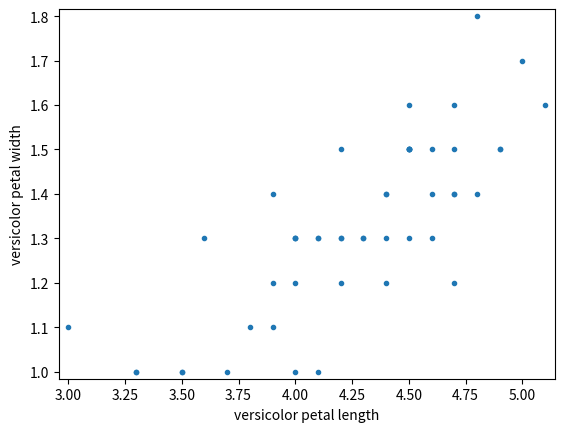

Generate this figure with matplotlib:
'''
Scatter plots
100xp

When you made bee swarm plots, box plots, and ECDF plots in previous exercises,
you compared the petal lengths of different species of iris. But what if you want
to compare two properties of a single species? This is exactly what we will do in
this exercise. We will make a scatter plot of the petal length and width measurements
of Anderson's Iris versicolor flowers. If the flower scales (that is, it preserves its
proportion as it grows), we would expect the length and width to be correlated.

For your reference, the code used to produce the scatter plot in the video is provided below:

_ = plt.plot(total_votes/1000, dem_share, marker='.', linestyle='none')

_ = plt.xlabel('total votes (thousands)')

_ = plt.ylabel('percent of vote for Obama')

Instructions
-Use plt.plot() with the appropriate keyword arguments to make a scatter plot of versicolor
petal length (x-axis) versus petal width (y-axis). The variables versicolor_petal_length and
versicolor_petal_width are already in your namespace. Do not forget to use the marker='.'
and linestyle='none' keyword arguments.
-Specify 2% margins so no data are cut off.
-Label the axes.
-Display the plot.
'''
import numpy as np
import pandas as pd
import matplotlib.pyplot as plt

versicolor_petal_length = np.array([4.7,  4.5,  4.9,  4.,  4.6,  4.5,  4.7,  3.3,  4.6,  3.9,  3.5,
                                    4.2,  4.,  4.7,  3.6,  4.4,  4.5,  4.1,  4.5,  3.9,  4.8,  4.,
                                    4.9,  4.7,  4.3,  4.4,  4.8,  5.,  4.5,  3.5,  3.8,  3.7,  3.9,
                                    5.1,  4.5,  4.5,  4.7,  4.4,  4.1,  4.,  4.4,  4.6,  4.,  3.3,
                                    4.2,  4.2,  4.2,  4.3,  3.,  4.1])

versicolor_petal_width = np.array([1.4,  1.5,  1.5,  1.3,  1.5,  1.3,  1.6,  1.,  1.3,  1.4,  1.,
                                   1.5,  1.,  1.4,  1.3,  1.4,  1.5,  1.,  1.5,  1.1,  1.8,  1.3,
                                   1.5,  1.2,  1.3,  1.4,  1.4,  1.7,  1.5,  1.,  1.1,  1.,  1.2,
                                   1.6,  1.5,  1.6,  1.5,  1.3,  1.3,  1.3,  1.2,  1.4,  1.2,  1.,
                                   1.3,  1.2,  1.3,  1.3,  1.1,  1.3])

# Make a scatter plot
_ = plt.plot(versicolor_petal_length, versicolor_petal_width,
             marker='.', linestyle='none')


# Set margins
_ = plt.margins(0.02)

# Label the axes
_ = plt.xlabel('versicolor petal length')
_ = plt.ylabel('versicolor petal width')


# Show the result
plt.show()
